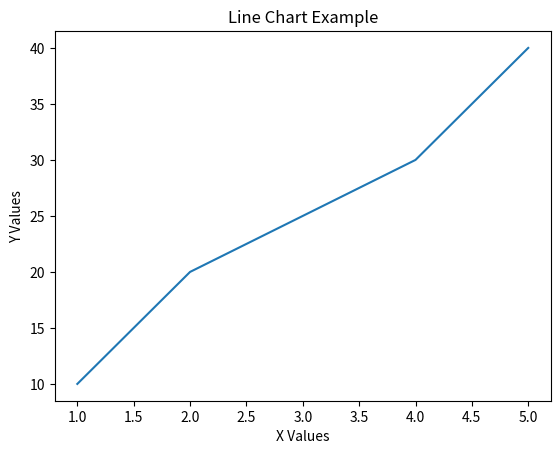
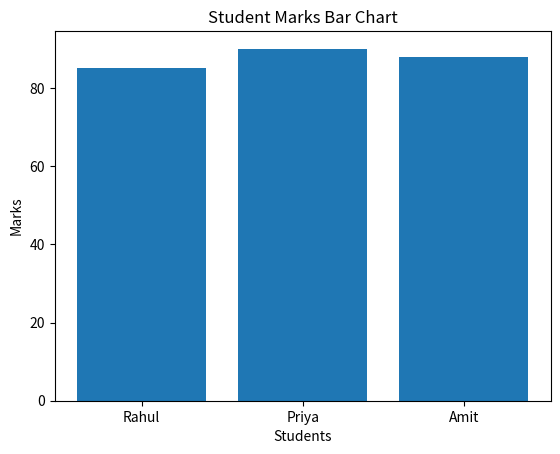
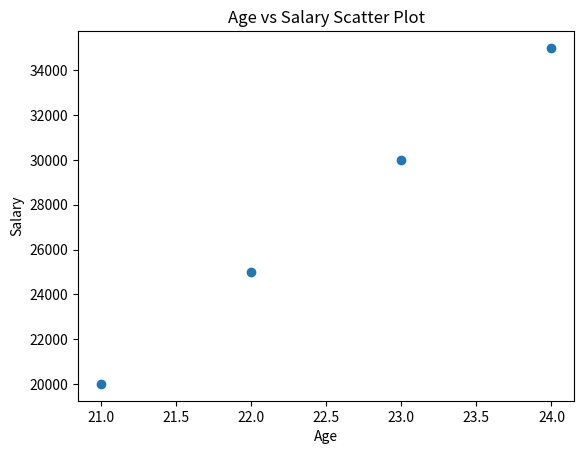
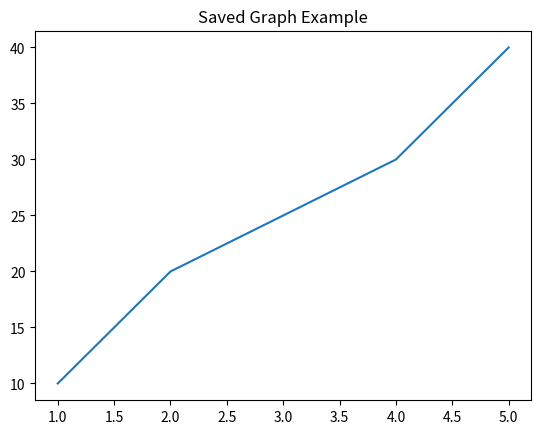

Generate these figures, in order, with matplotlib:
# Practice Day 19
# Topic: Data Visualization using Matplotlib

import matplotlib.pyplot as plt


# 1️⃣ Line Chart Example

x = [1, 2, 3, 4, 5]
y = [10, 20, 25, 30, 40]

plt.plot(x, y)

plt.title("Line Chart Example")
plt.xlabel("X Values")
plt.ylabel("Y Values")

plt.show()


# 2️⃣ Bar Chart Example

students = ["Rahul", "Priya", "Amit"]
marks = [85, 90, 88]

plt.bar(students, marks)

plt.title("Student Marks Bar Chart")
plt.xlabel("Students")
plt.ylabel("Marks")

plt.show()


# 3️⃣ Scatter Plot Example

age = [21, 22, 23, 24]
salary = [20000, 25000, 30000, 35000]

plt.scatter(age, salary)

plt.title("Age vs Salary Scatter Plot")
plt.xlabel("Age")
plt.ylabel("Salary")

plt.show()


# 4️⃣ Save graph as image

plt.plot(x, y)
plt.title("Saved Graph Example")

plt.savefig("my_graph.png")

print("Graph saved successfully!")
